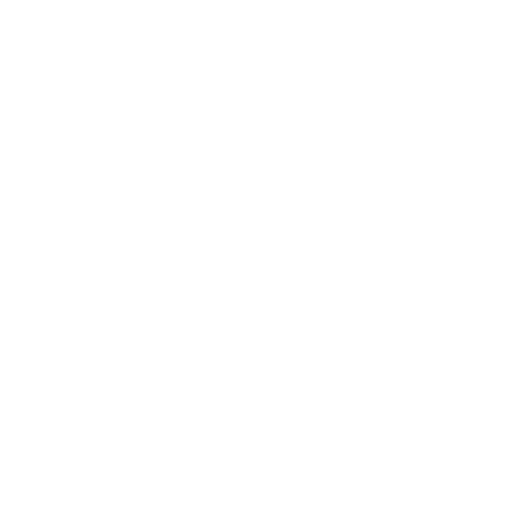
t = 0.00 s
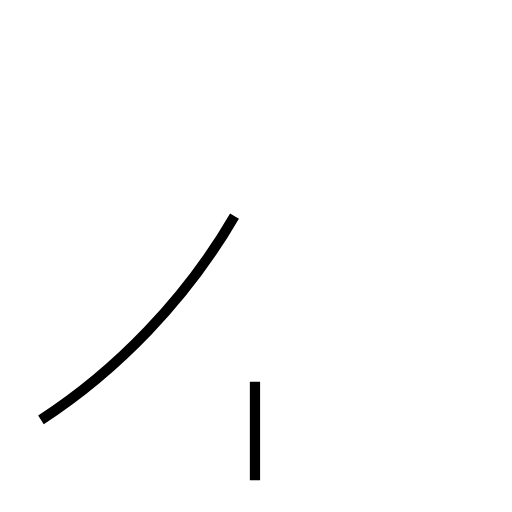
t = 1.12 s
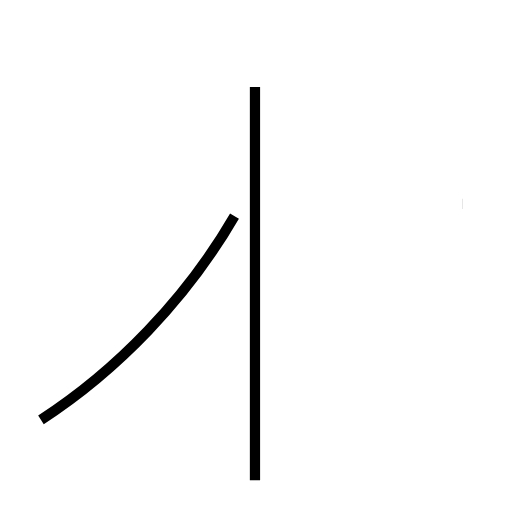
t = 1.98 s
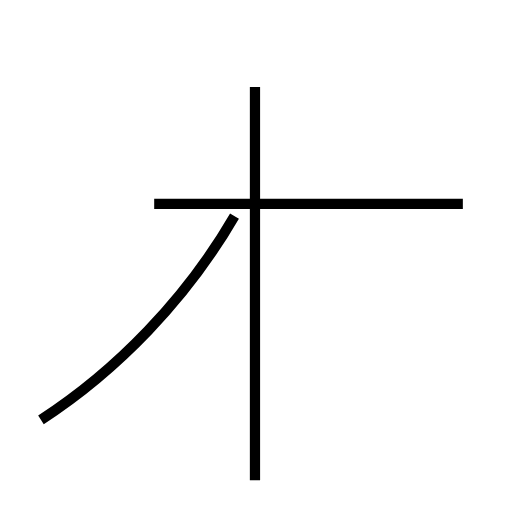
t = 2.89 s
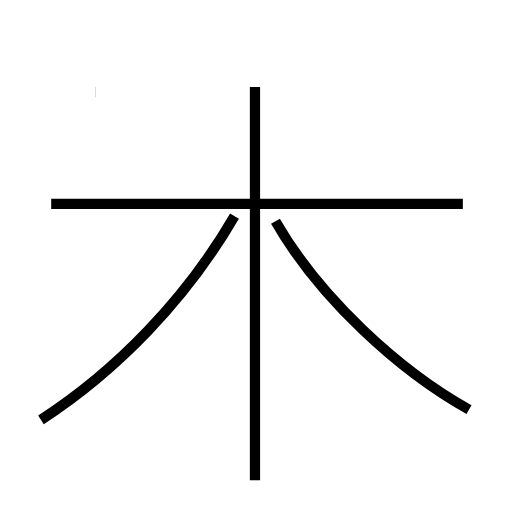
t = 3.99 s
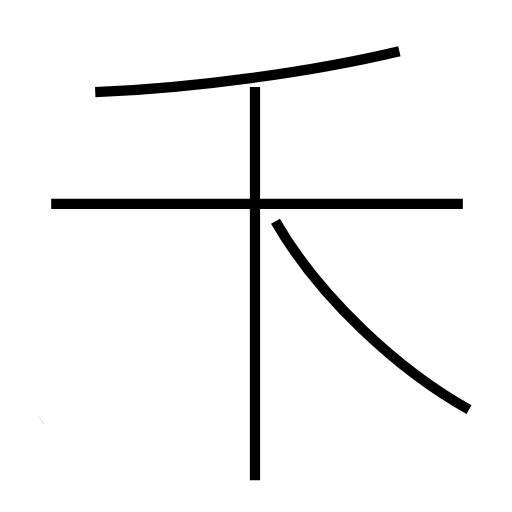
t = 4.89 s

The animated SVG that drew these frames (rendered in a browser with its animation timeline set to each time). Animation: 5 SMIL elements (animate=5); one cycle of 4.89 s.

<?xml version='1.0' encoding='utf-8'?>
<svg viewBox="0.0 -6.0 50.0 50.0" version="1.1" xmlns="http://www.w3.org/2000/svg"><rect x="-1000" y="-1000" width="2000" height="2000" stroke="white" fill="white" /><g style="fill:none;stroke:#000000;stroke-width:1"><path d="M 4.0 -3.0 C 11.4 -7.8 18.2 -14.8 22.9 -22.9 " transform="translate(0.0 38.0)" stroke-dasharray="27.690759560593346" stroke-dashoffset="27.690759560593346"><animate attributeName="stroke-dashoffset" from="27.690759560593346" to="0" dur="0.8307227868178003s" begin="0s; anim_end.end" fill="freeze" id="anim0" /></path><path d="M 24.9 2.9 L 24.9 -35.5 " transform="translate(0.0 38.0)" stroke-dasharray="38.4" stroke-dashoffset="38.4"><animate attributeName="stroke-dashoffset" from="38.4" to="0" dur="1.152s" begin="anim0.end" fill="freeze" id="anim1" /></path><path d="M 45.2 -24.1 L 5.0 -24.1 " transform="translate(0.0 38.0)" stroke-dasharray="40.2" stroke-dashoffset="40.2"><animate attributeName="stroke-dashoffset" from="40.2" to="0" dur="1.206s" begin="anim1.end" fill="freeze" id="anim2" /></path><path d="M 45.8 -4.0 C 39.0 -7.8 31.2 -14.9 26.9 -22.4 " transform="translate(0.0 38.0)" stroke-dasharray="26.661464744947672" stroke-dashoffset="26.661464744947672"><animate attributeName="stroke-dashoffset" from="26.661464744947672" to="0" dur="0.7998439423484301s" begin="anim2.end" fill="freeze" id="anim3" /></path><path d="M 9.3 -35.0 C 19.1 -35.4 30.6 -37.0 39.0 -39.0" transform="translate(0.0 38.0)" stroke-dasharray="30.008828325374388" stroke-dashoffset="30.008828325374388"><animate attributeName="stroke-dashoffset" from="30.008828325374388" to="0" dur="0.9002648497612316s" begin="anim3.end" fill="freeze" id="anim_end" /></path></g></svg>
